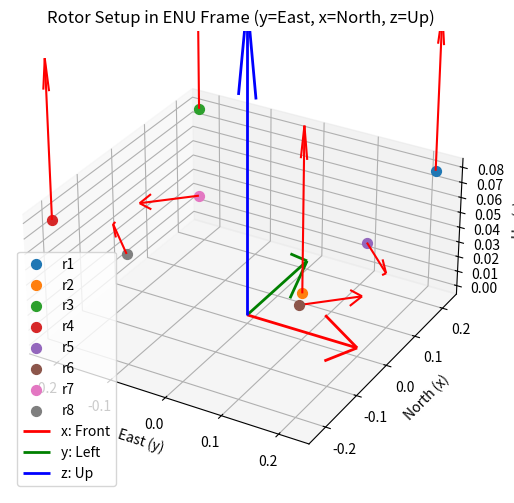

This chart was generated by the following Python code:
import numpy as np
import matplotlib.pyplot as plt
from mpl_toolkits.mplot3d import Axes3D

# Rotor positions in ENU (y, x, z)
rotor_pos = {
    'r1': np.array([0.22, 0.22, 0.08]),          # Rotor 1 position
            'r2': np.array([0.22, -0.22, 0.08]),         # Rotor 2 position
            'r3': np.array([-0.22, 0.22, 0.08]),         # Rotor 3 position
            'r4': np.array([-0.22, -0.22, 0.08]),        # Rotor 4 position
            'r5': np.array([0.156, 0.111, 0.045]),       # Rotor 5 position
            'r6': np.array([0.156, -0.111, 0.045]),      # Rotor 6 position
            'r7': np.array([-0.156, 0.111, 0.045]),      # Rotor 7 position
            'r8': np.array([-0.156, -0.111, 0.045]),     # Rotor 8 position
            
}

# Rotor direction vectors (x, y, z) -> must be converted to (y, x, z) for ENU
# rotor_directions = np.array([
#     [0, 0, 1],
#     [0, 0, 1],
#     [np.cos(np.pi/4), np.sin(np.pi/4), 0],
#     [np.cos(3*np.pi/4), np.sin(3*np.pi/4), 0],
#     [np.cos(7*np.pi/4), np.sin(7*np.pi/4), 0],
#     [np.cos(5*np.pi/4), np.sin(5*np.pi/4), 0],
# ])
rotor_directions = np.array([[0, 0, 1],
                            [0, 0, 1],
                            [0, 0, 1],
                            [0, 0, 1],
                            [np.cos(7*np.pi/4), np.sin(7*np.pi/4), 0],
                            [np.cos(np.pi/4), np.sin(np.pi/4), 0],
                            [np.cos(5*np.pi/4), np.sin(5*np.pi/4), 0],
                            [np.cos(3*np.pi/4), np.sin(3*np.pi/4), 0]])

# Convert direction vectors from (x, y, z) to (y, x, z)
rotor_dirs_enu = np.array([[v[0], v[1], v[2]] for v in rotor_directions])

# Plot setup
fig = plt.figure(figsize=(8, 6))
ax = fig.add_subplot(111, projection='3d')
ax.set_title("Rotor Setup in ENU Frame (y=East, x=North, z=Up)")
ax.set_xlabel('East (y)')
ax.set_ylabel('North (x)')
ax.set_zlabel('Up (z)')

# Plot each rotor and its direction
for i, (key, pos) in enumerate(rotor_pos.items()):
    dir_vec = rotor_dirs_enu[i]
    ax.scatter(pos[0], pos[1], pos[2], label=key, s=50)
    ax.quiver(pos[0], pos[1], pos[2],
              dir_vec[0]*0.1, dir_vec[1]*0.1, dir_vec[2]*0.1,
              color='r', arrow_length_ratio=0.2)

# Add body frame axes (vehicle reference)
ax.quiver(0, 0, 0, 0.2, 0, 0, color='r', linewidth=2, label='x: Front')
ax.quiver(0, 0, 0, 0, 0.2, 0, color='g', linewidth=2, label='y: Left')
ax.quiver(0, 0, 0, 0, 0, 0.2, color='b', linewidth=2, label='z: Up')

# Adjust aspect ratio and grid
ax.set_box_aspect([1,1,0.5])
ax.legend()
ax.grid(True)
plt.show()

